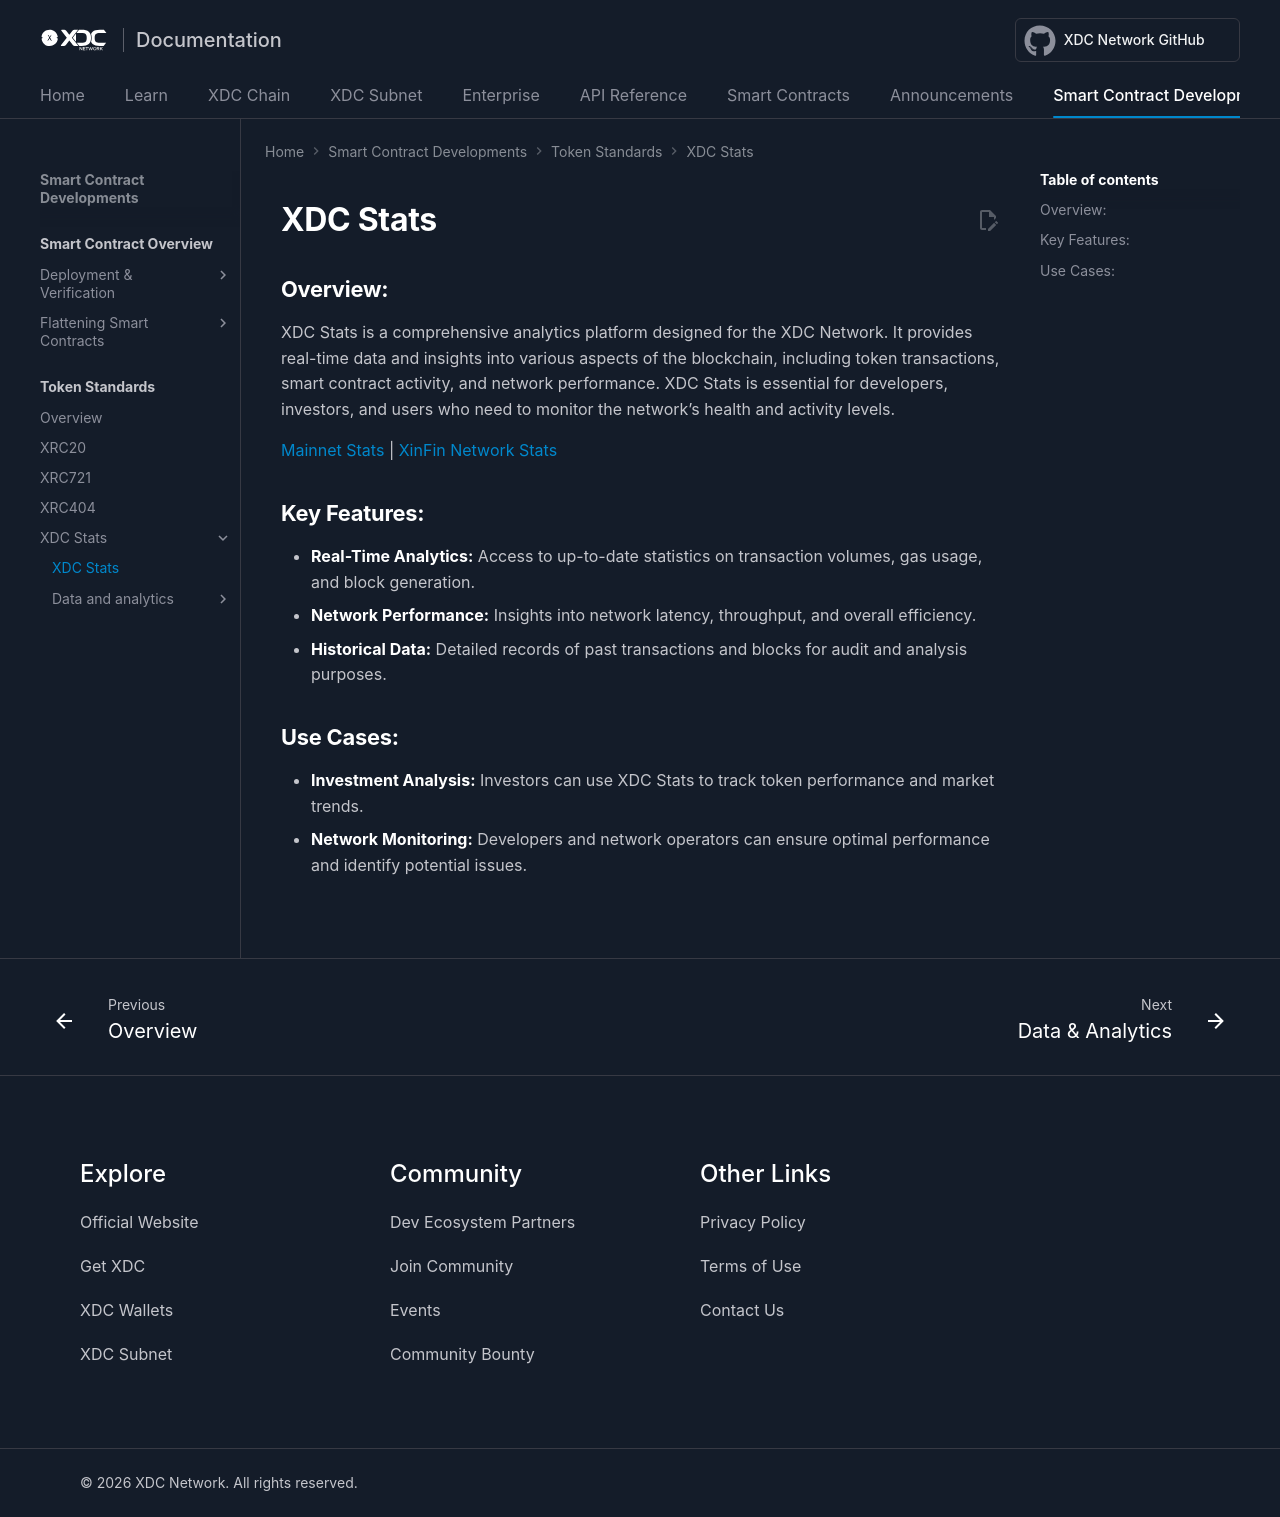

repository: XinFinOrg/Docs · page: smartcontract/xdcstats/index.html · generator: mkdocs

---
title: XDC Stats
---

# XDC Stats
## Overview:
XDC Stats is a comprehensive analytics platform designed for the XDC Network. It provides real-time data and insights into various aspects of the blockchain, including token transactions, smart contract activity, and network performance. XDC Stats is essential for developers, investors, and users who need to monitor the network’s health and activity levels. 

[Mainnet Stats](https://stats.xdc.org/) | [XinFin Network Stats](https://xinfin.network/#stats)

## Key Features:

- **Real-Time Analytics:** Access to up-to-date statistics on transaction volumes, gas usage, and block generation.
- **Network Performance:** Insights into network latency, throughput, and overall efficiency.
- **Historical Data:** Detailed records of past transactions and blocks for audit and analysis purposes.

## Use Cases:

- **Investment Analysis:** Investors can use XDC Stats to track token performance and market trends.
- **Network Monitoring:** Developers and network operators can ensure optimal performance and identify potential issues.
